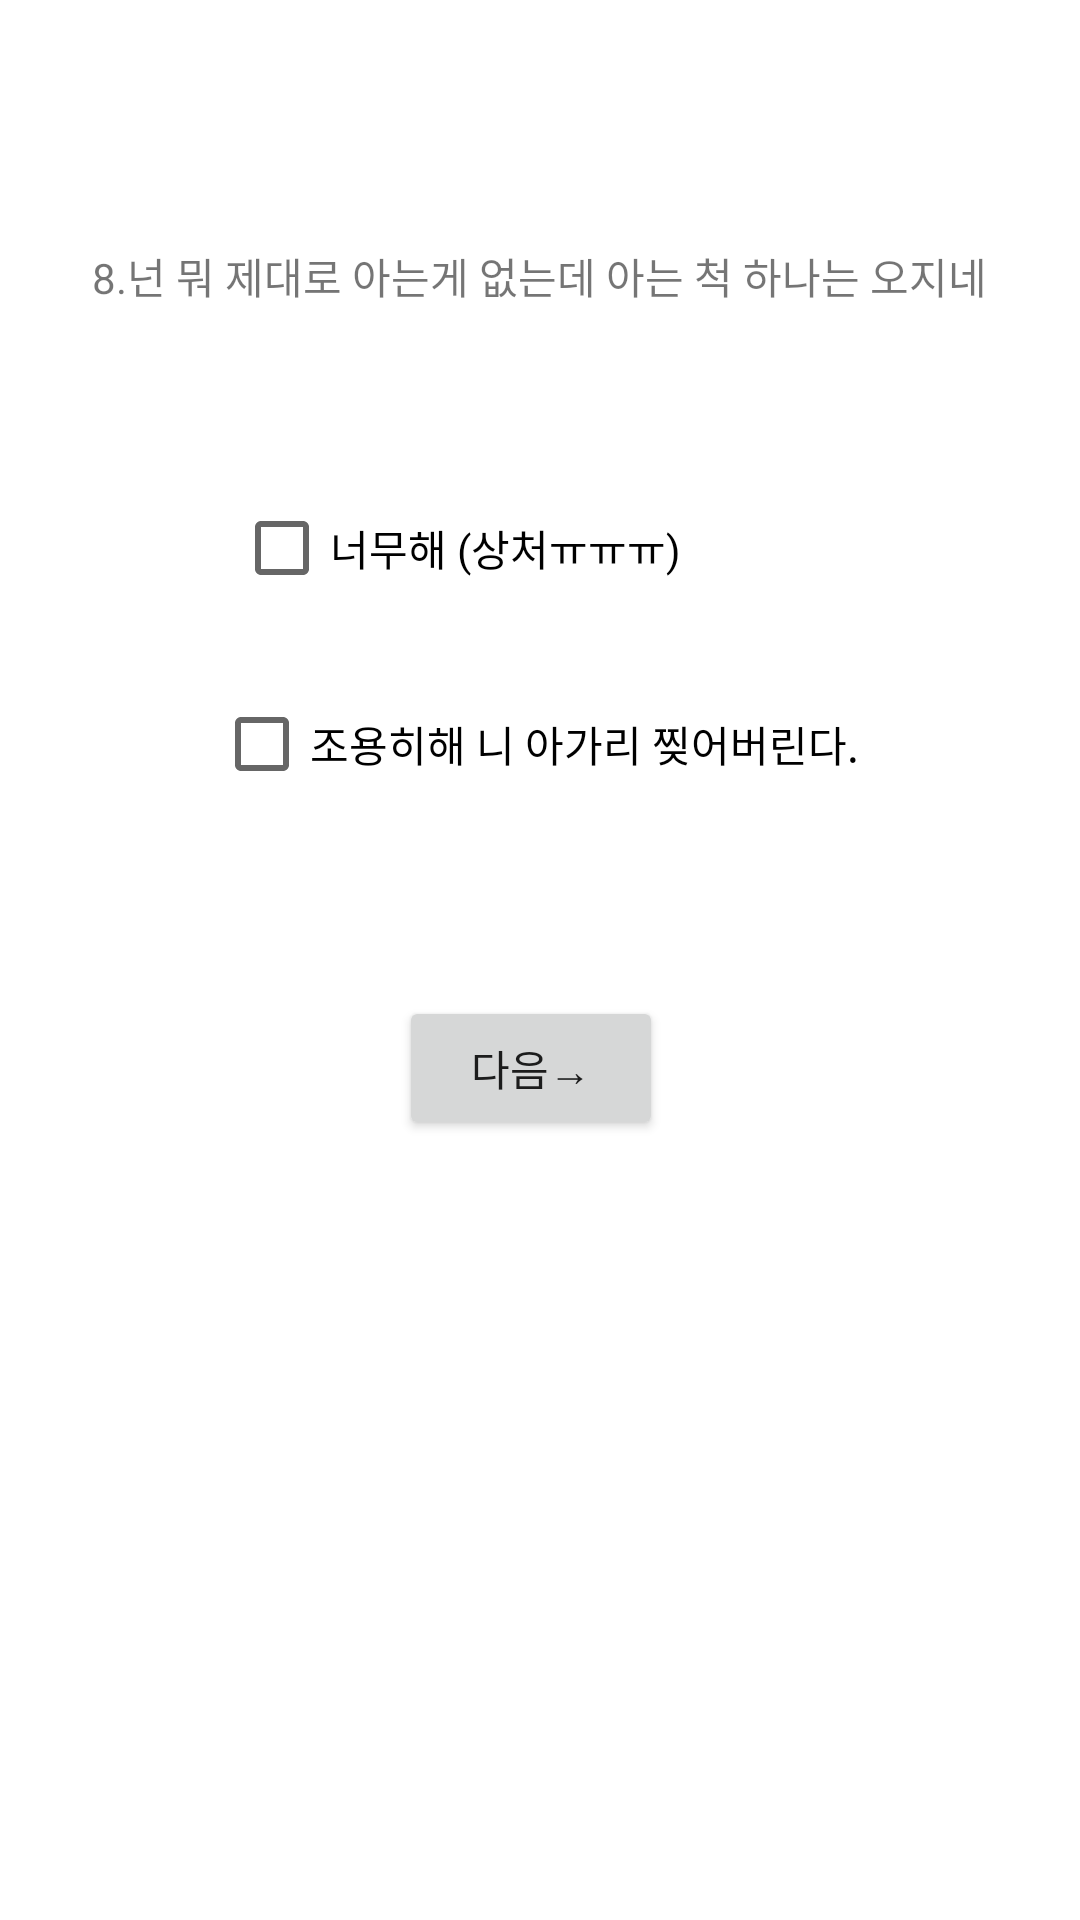

Produce the Android XML layout that renders to this screen, including the resource entries it uses.
<!-- AndroidManifest.xml: application theme Theme.MBTI_select -->
<!-- res/layout/activity_tf2.xml -->
<?xml version="1.0" encoding="utf-8"?>
<androidx.constraintlayout.widget.ConstraintLayout xmlns:android="http://schemas.android.com/apk/res/android"
    xmlns:app="http://schemas.android.com/apk/res-auto"
    xmlns:tools="http://schemas.android.com/tools"
    android:layout_width="match_parent"
    android:layout_height="match_parent"
    tools:context=".Tf_2Activity">

    <TextView
        android:id="@+id/textView"
        android:layout_width="wrap_content"
        android:layout_height="wrap_content"
        android:text="8.넌 뭐 제대로 아는게 없는데 아는 척 하나는 오지네"
        app:layout_constraintBottom_toBottomOf="parent"
        app:layout_constraintHorizontal_bias="0.498"
        app:layout_constraintLeft_toLeftOf="parent"
        app:layout_constraintRight_toRightOf="parent"
        app:layout_constraintTop_toTopOf="parent"
        app:layout_constraintVertical_bias="0.132" />

    <Button
        android:id="@+id/button8"
        android:layout_width="wrap_content"
        android:layout_height="wrap_content"
        android:layout_marginBottom="260dp"
        android:text="다음→"
        app:layout_constraintBottom_toBottomOf="parent"
        app:layout_constraintEnd_toEndOf="parent"
        app:layout_constraintHorizontal_bias="0.489"
        app:layout_constraintStart_toStartOf="parent"
        tools:ignore="MissingConstraints" />

    <CheckBox
        android:id="@+id/Tf2_1"
        android:layout_width="wrap_content"
        android:layout_height="wrap_content"
        android:layout_marginTop="56dp"
        android:text="너무해 (상처ㅠㅠㅠ)"
        app:layout_constraintBottom_toTopOf="@+id/Tf2_2"
        app:layout_constraintEnd_toEndOf="parent"
        app:layout_constraintHorizontal_bias="0.37"
        app:layout_constraintStart_toStartOf="parent"
        app:layout_constraintTop_toBottomOf="@+id/textView"
        app:layout_constraintVertical_bias="0.025" />

    <CheckBox
        android:id="@+id/Tf2_2"
        android:layout_width="wrap_content"
        android:layout_height="wrap_content"
        android:layout_marginBottom="60dp"
        android:text="조용히해 니 아가리 찢어버린다."
        app:layout_constraintBottom_toTopOf="@+id/button8"
        app:layout_constraintEnd_toEndOf="parent"
        app:layout_constraintHorizontal_bias="0.492"
        app:layout_constraintStart_toStartOf="parent" />
</androidx.constraintlayout.widget.ConstraintLayout>
<!-- resources referenced by this layout -->
<resources>
  <style name="Theme.MBTI_select" parent="Theme.MaterialComponents.DayNight.DarkActionBar">
          
          <item name="colorPrimary">@color/purple_500</item>
          <item name="colorPrimaryVariant">@color/purple_700</item>
          <item name="colorOnPrimary">@color/white</item>
          
          <item name="colorSecondary">@color/teal_200</item>
          <item name="colorSecondaryVariant">@color/teal_700</item>
          <item name="colorOnSecondary">@color/black</item>
          
          <item name="android:statusBarColor">?attr/colorPrimaryVariant</item>
          
      </style>
  <!-- not gathered from this repository: default colours our renderer supplied (Android Studio template values) -->
  <color name="purple_500">#FF6200EE</color>
  <color name="purple_700">#FF3700B3</color>
  <color name="teal_200">#FF03DAC5</color>
  <color name="teal_700">#FF018786</color>
  <color name="black">#FF000000</color>
  <color name="white">#FFFFFFFF</color>
</resources>
